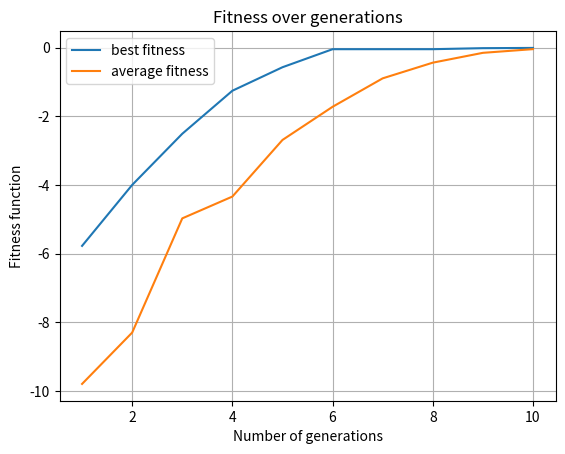

This figure's Python source:
# Copyright 2016, Maria Kovaleva, David Bulger
# [redacted]

# [redacted]

import numpy as np
import matplotlib.pyplot as plt
import math
from scipy.stats import beta

# -------------------------------------------------------------------------------------------------------------------------------------
## Set design parameters - Here we have only X and Y
x_range = (-5, 5)
y_range = (-5, 5)

## Set Cross Entropy parameters
genSize = 30 # generation size
qElite = 10 # elite size (inclusive)
smoothing = 0.5 # smoothing parameter
fBestAntenna = -100000 # initial best
N_it = 10 # number of iterations

# Fitness function
def func(x,y):
    return -(-20*math.exp(-0.2*math.sqrt(0.5*(x**2+y**2)))-math.exp(0.5*(math.cos(2*math.pi*x)+math.cos(2*math.pi*y)))+20+math.exp(1))
# -------------------------------------------------------------------------------------------------------------------------------------

# Creating arrays 
average_fitness_plot = np.zeros(N_it)
fBestAntenna_plot = np.zeros(N_it)

## Set initial distribution parameters
beta_alpha = np.ones((2,1))
beta_beta = np.ones((2,1))

## Start Cross-Entropy Optimization Algorithm
for i in range(N_it):
    # Sample 'x' and 'y' from the beta-distribution
    # The goal is to create a vector of size (1,genSize)  
    beta_alpha_r = np.tile(beta_alpha, genSize)
    beta_beta_r = np.tile(beta_beta, genSize)
    
    x = np.random.beta(beta_alpha_r[0,:], beta_beta_r[0,:])
    x_real = x * (x_range[1]-x_range[0]) + x_range[0]
    y = np.random.beta(beta_alpha_r[1,:], beta_beta_r[1,:])
    y_real = y * (y_range[1]-y_range[0]) + y_range[0]
   
    # Fitness evaluation - Here is your Goal Function
    fitness = np.zeros(genSize)
    for j in range(genSize):
        fitness[j] = func(x_real[j],y_real[j]) # previously defined function
  
    # After fitness evaulation is done, we sort the best parameters (quicksort...O(n*logn))
    sortOrder = np.argsort(fitness)[::-1] # reverse for descending order
    fitness = np.sort(fitness)[::-1] # reverse for descending order

    # only take qElite number of the total generation
    sortOrder = sortOrder[0:qElite]
    # the elite, in descending order of fitness:
    elite_x = x[sortOrder]
    elite_y = y[sortOrder]

    # has this generation produced a new best antenna?
    if fitness[0] > fBestAntenna:
        fBestAntenna = fitness[0]
        best_x = elite_x[0]
        best_y = elite_y[0]
    
    # plot vs iterations
    average_fitness_plot[i] = np.mean(fitness)
    fBestAntenna_plot[i] = fBestAntenna

    if i < N_it: # don't bother in the last generation
        xa, xb, xloc, xscale = beta.fit(elite_x, floc=0, fscale=1) # returns alpha, beta, location and scale
        ya, yb, yloc, yscale = beta.fit(elite_y, floc=0, fscale=1) # returns alpha, beta, location and scale
        new_beta_alpha = np.array(xa, ya)
        new_beta_beta = np.array(xb, yb)
        # Smoothing in optional (defined in a conventional way)
        beta_alpha = beta_alpha + smoothing*(new_beta_alpha-beta_alpha)
        beta_beta = beta_beta + smoothing*(new_beta_beta-beta_beta)

# plot the results
fig, ax = plt.subplots()
ax.plot(np.arange(1, N_it+1), fBestAntenna_plot)
ax.plot(np.arange(1, N_it+1), average_fitness_plot)
ax.set_title('Fitness over generations')
ax.set_xlabel('Number of generations')
ax.set_ylabel('Fitness function')
ax.legend(['best fitness', 'average fitness'])
ax.grid()
plt.show()

# output the best x and y value, corresponding fitness
print("Best point (x,y): ({}, {})".format(best_x, best_y))
print("    Best fitness:", fBestAntenna)
